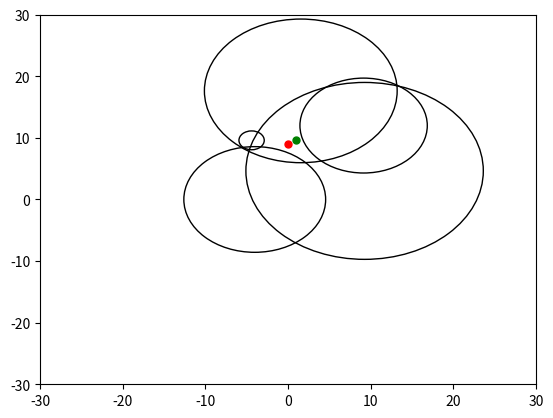

Write the Python code that produced this figure.

import math
import numpy as np
import matplotlib.pyplot as plt

p_0 = {'1':-26,'2':-33.8,'3':-29.8,'4':-31.2,'5':-33.0}
Ft = {'1':2.1,'2':1.8,'3':1.3,'4':1.4,'5':1.5}
posicao_k = {'1':(1.55,17.63,1.35),'2':(-4.02,0,1.35),'3':(-4.40,9.60,1.35),'4':(9.27,4.64,1.35),'5':(9.15,12,1.35)}
pk_caso1 = {'1':-48.4,'2':-50.6,'3':-32.2,'4':-47.4,'5':-46.3}
pk_caso2 = {'1':-46.9,'2':-46.4,'3':-41.2,'4':-45.8,'5':-48.7}
ponto_real_caso1 = (0,9)
ponto_real_caso2 = (3,3)
plt.axis([-30, 30, -30, 30])

n = 5 #equação que será eleiminada  -> k - n
def desenhar_ponto(ponto,color):
    plt.plot(ponto[0], ponto[1], marker="o", markersize=5, markeredgecolor=color, markerfacecolor=color)#Posicao real
def desenharCirculos(d0):

    for i in range(1,len(posicao_k)+1):
        x = posicao_k[str(i)][0]
        y = posicao_k[str(i)][1]
        c=plt.Circle((x, y), d0[str(i)],fill= False)
        plt.gca().add_artist(c)

def distancia_radial(k,p):
    k = str(k)
    Dk =pow(10, ((p_0[k]-p[k]) / (10*Ft[k]))  )
    return Dk

def matrizA():
    M = len(posicao_k)-1
    N = 2
    Ma = np.empty([M,N])
    k = 1;
    #2*(Xn-Xk)
    for i in range(len(Ma)):
        if(k==n):k+=1
        if(k<=len(posicao_k)):
            # print('2*' + '(' + 'X'+str(n)+'-' + 'X'+str(k) + ')' )#Somente para vizualizacao
            Ma[i][0] = 2*(posicao_k[str(n)][0] - posicao_k[str(k)][0])
            k+=1
    k = 1

    #2*(Yn-Yk)
    for i in range(len(Ma)):
        if(k==n):k+=1
        if(k<=len(posicao_k)):
            #print( '2*' + '(' + 'Y'+str(n)+'-' + 'Y'+str(k) + ')' )#Somente para vizualizacao
            Ma[i][1] = 2*(posicao_k[str(n)][1] - posicao_k[str(k)][1])
            k+=1
    return Ma

def matrizB(d0):
    M = len(posicao_k)-1
    N = 1
    Mb = np.empty([M,N])
    k = 1;

    for i in range(len(Mb)):
        #Wk - Wn
        if(k==n):k+=1
        if(k<=len(posicao_k)):
            #Wk = Rk^2 -Xk^2 -Yk^2
            wk = ( pow(d0[str(k)],2) -  pow(posicao_k[str(k)][0],2) - pow(posicao_k[str(k)][1],2) )
            #n = Rn^2 -Xn^2 -Yn^2
            wn = ( pow(d0[str(n)],2) -  pow(posicao_k[str(n)][0],2) -  pow(posicao_k[str(n)][1],2) )
            Mb[i][0] =  wk - wn
            k+=1

    return Mb

def d0(pk_caso):
    distancia = dict({str(k):distancia_radial(k,pk_caso) for k  in range(1,6)})
    return distancia

def main():
    D0 = d0(pk_caso1)
    Ma = matrizA()
    Mb = matrizB  (D0)
    MaT = Ma.transpose()
    MaT_X_Ma = np.matmul( MaT,Ma)
    MaT_X_Ma_inv =  np.linalg.inv(MaT_X_Ma)
    Mx =  np.matmul( np.matmul(MaT_X_Ma_inv,MaT) ,Mb)
    print(Mx)
    desenharCirculos(D0)
    desenhar_ponto(ponto_real_caso1,"red")#Real
    desenhar_ponto((Mx[0],Mx[1]),"green")#Estimado
    plt.show()


main()
